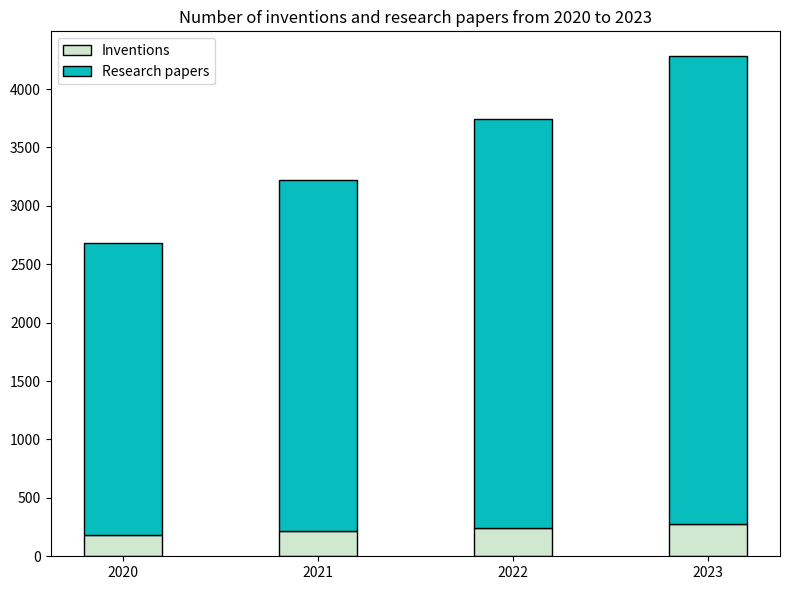

Reproduce this figure in Python. (Note: this script raises an exception after producing the figure.)

import matplotlib.pyplot as plt
import numpy as np

data = [[2020,180,2500],
        [2021,220,3000],
        [2022,240,3500],
        [2023,280,4000]]

years= [row[0] for row in data]
inventions = [row[1] for row in data]
papers = [row[2] for row in data]

fig = plt.figure(figsize=(8,6))
ax = fig.add_subplot(111)

ax.bar(years, inventions, width=0.4, label='Inventions', color='#D0E8CF', edgecolor='black')
ax.bar(years, papers, width=0.4, label='Research papers', color='#08BDBD', bottom=inventions, edgecolor='black')

ax.set_xticks(years)
ax.set_title('Number of inventions and research papers from 2020 to 2023')
ax.legend(loc='upper left')
plt.tight_layout()

plt.savefig('bar chart/png/94.png')
plt.clf()
